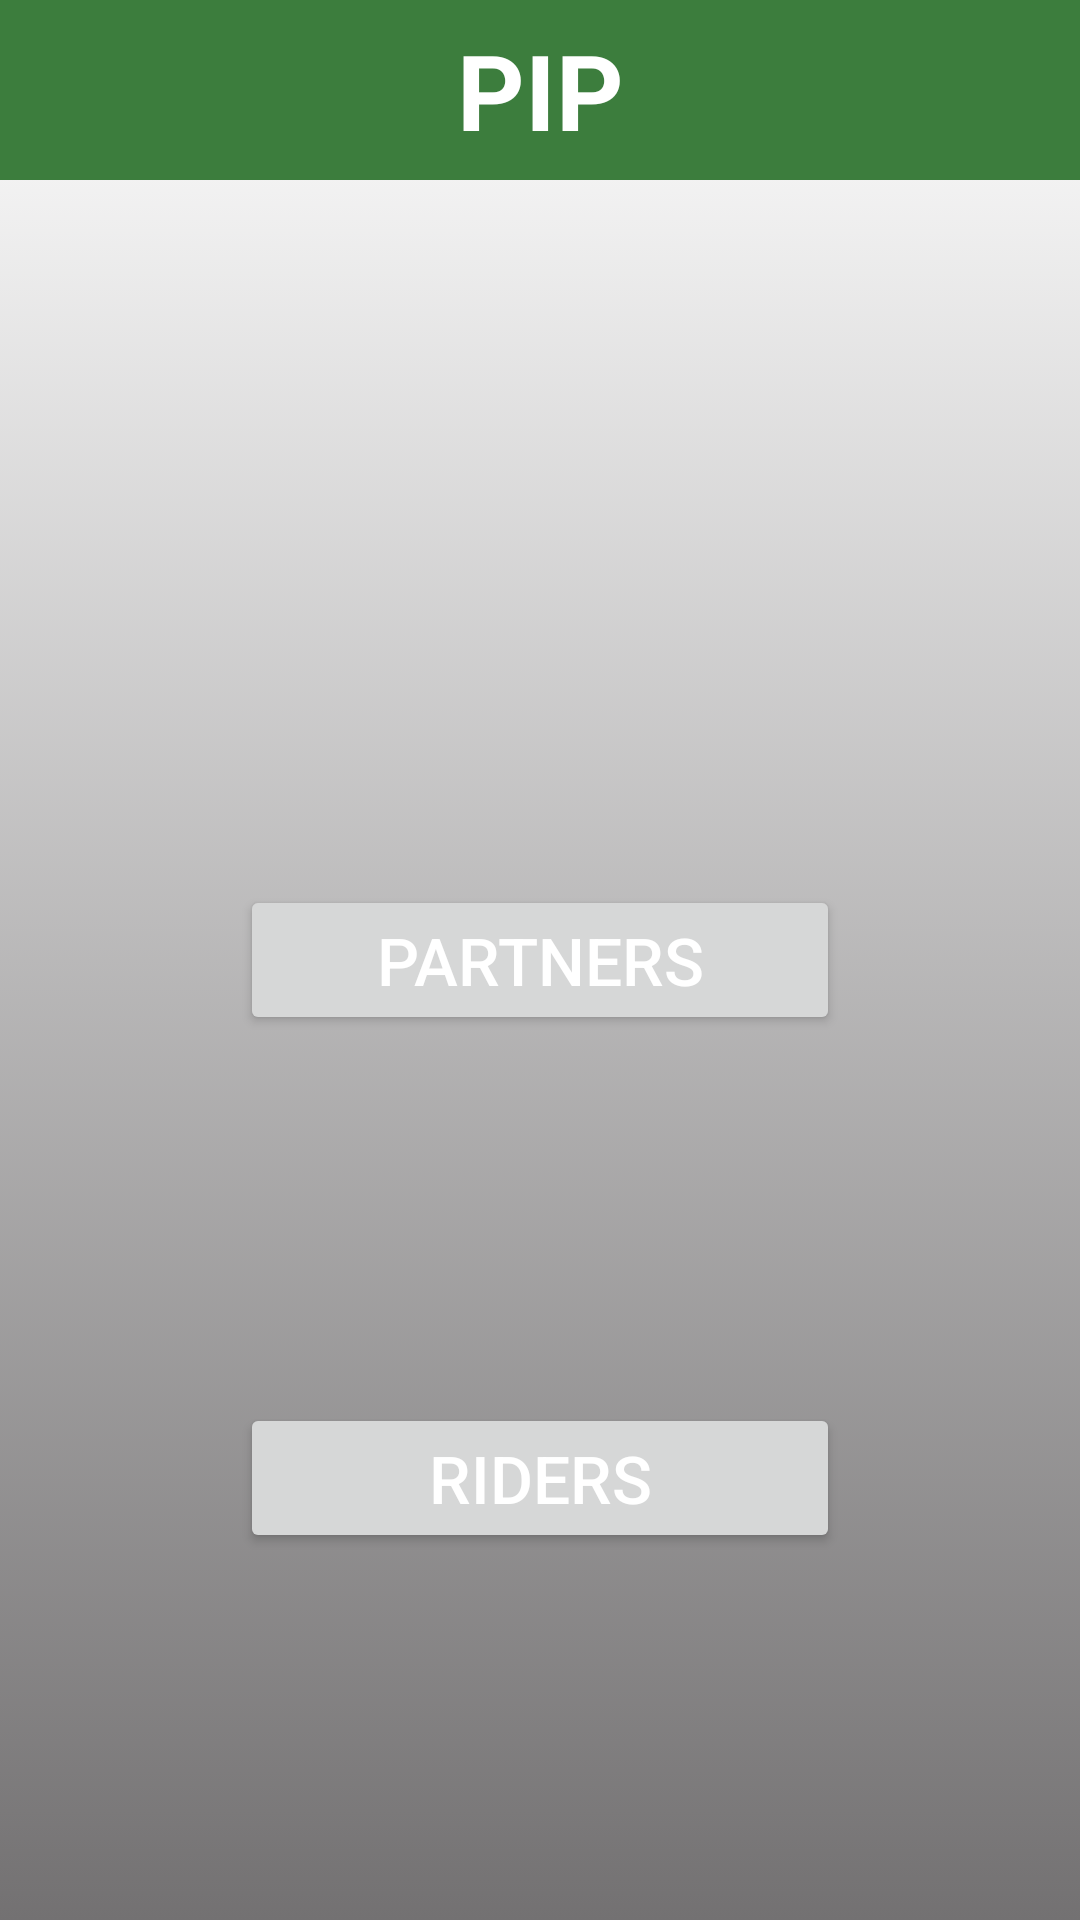

Here is an Android app screen rendered from its layout file. Give the layout XML and the strings, colors and styles it references.
<!-- AndroidManifest.xml: application theme Theme.FinalWorkPushNotif -->
<!-- res/layout/activity_main.xml -->
<?xml version="1.0" encoding="utf-8"?>
<androidx.constraintlayout.widget.ConstraintLayout xmlns:android="http://schemas.android.com/apk/res/android"
    xmlns:app="http://schemas.android.com/apk/res-auto"
    xmlns:tools="http://schemas.android.com/tools"
    android:layout_width="match_parent"
    android:layout_height="match_parent"
    android:background="@drawable/bckground"
    tools:context=".MainActivity">


    <Button
        android:id="@+id/btn_sendNotif"
        style="@style/button"
        android:layout_width="wrap_content"
        android:layout_height="wrap_content"
        android:layout_marginTop="2dp"
        android:text="Partners"
        android:textColor="@color/white"
        app:layout_constraintBottom_toBottomOf="parent"
        app:layout_constraintEnd_toEndOf="parent"
        app:layout_constraintStart_toStartOf="parent"
        app:layout_constraintTop_toTopOf="parent" />

    <Button
        android:id="@+id/btn_receiveNotif"
        style="@style/button"
        android:layout_width="wrap_content"
        android:layout_height="wrap_content"
        android:layout_marginTop="102dp"
        android:text="Riders"
        android:textColor="@color/white"
        app:layout_constraintBottom_toBottomOf="parent"
        app:layout_constraintEnd_toEndOf="parent"
        app:layout_constraintStart_toStartOf="parent"
        app:layout_constraintTop_toBottomOf="@+id/btn_sendNotif" />

    <TextView
        android:id="@+id/tvTitle"
        android:layout_width="match_parent"
        android:layout_height="60dp"
        android:background="@color/green_200"
        android:textColor="@color/white"
        android:gravity="center"
        android:textSize="35dp"
        android:text="PIP"
        android:textStyle="bold"
        app:layout_constraintEnd_toEndOf="parent"
        app:layout_constraintStart_toStartOf="parent"
        app:layout_constraintTop_toTopOf="parent" />
</androidx.constraintlayout.widget.ConstraintLayout>
<!-- resources referenced by this layout -->
<resources>
  <color name="green_200">#3c7d3d</color>
  <color name="white">#FFFFFFFF</color>
  <!-- drawable bckground (drawable) -->
  <?xml version="1.0" encoding="utf-8"?>
  <selector xmlns:android="http://schemas.android.com/apk/res/android">
  <item>
      <shape>
          <gradient android:startColor="@color/gray"
                      android:endColor="#ffffff"
                      android:angle="90"/>
      </shape>
  </item>
  </selector>
  <style name="button">
          <item name="android:layout_width">wrap_content</item>
          <item name="android:minWidth">@dimen/width_min_btn</item>
          <item name="android:layout_height">wrap_content</item>
          <item name="android:minHeight">@dimen/height_min_btn</item>
          <item name="android:layout_margin">@dimen/margen_btn</item>
          <item name="android:textSize">@dimen/txt_btn</item>
      </style>
  <style name="Theme.FinalWorkPushNotif" parent="Theme.AppCompat.Light.NoActionBar">
          
          <item name="colorPrimary">@color/purple_500</item>
          <item name="colorPrimaryVariant">@color/purple_700</item>
          <item name="colorOnPrimary">@color/white</item>
          
          <item name="colorSecondary">@color/green_200</item>
          <item name="colorSecondaryVariant">@color/green_700</item>
          <item name="colorOnSecondary">@color/black</item>
          
          <item name="android:statusBarColor">?attr/colorPrimaryVariant</item>
          
      </style>
  <color name="gray">#737172</color>
  <dimen name="width_min_btn">200dp</dimen>
  <dimen name="height_min_btn">50dp</dimen>
  <dimen name="margen_btn">6dp</dimen>
  <dimen name="txt_btn">22sp</dimen>
  <color name="purple_500">#800080</color>
  <color name="purple_700">#630a82</color>
  <color name="green_700">#035a0d</color>
  <color name="black">#FF000000</color>
</resources>
